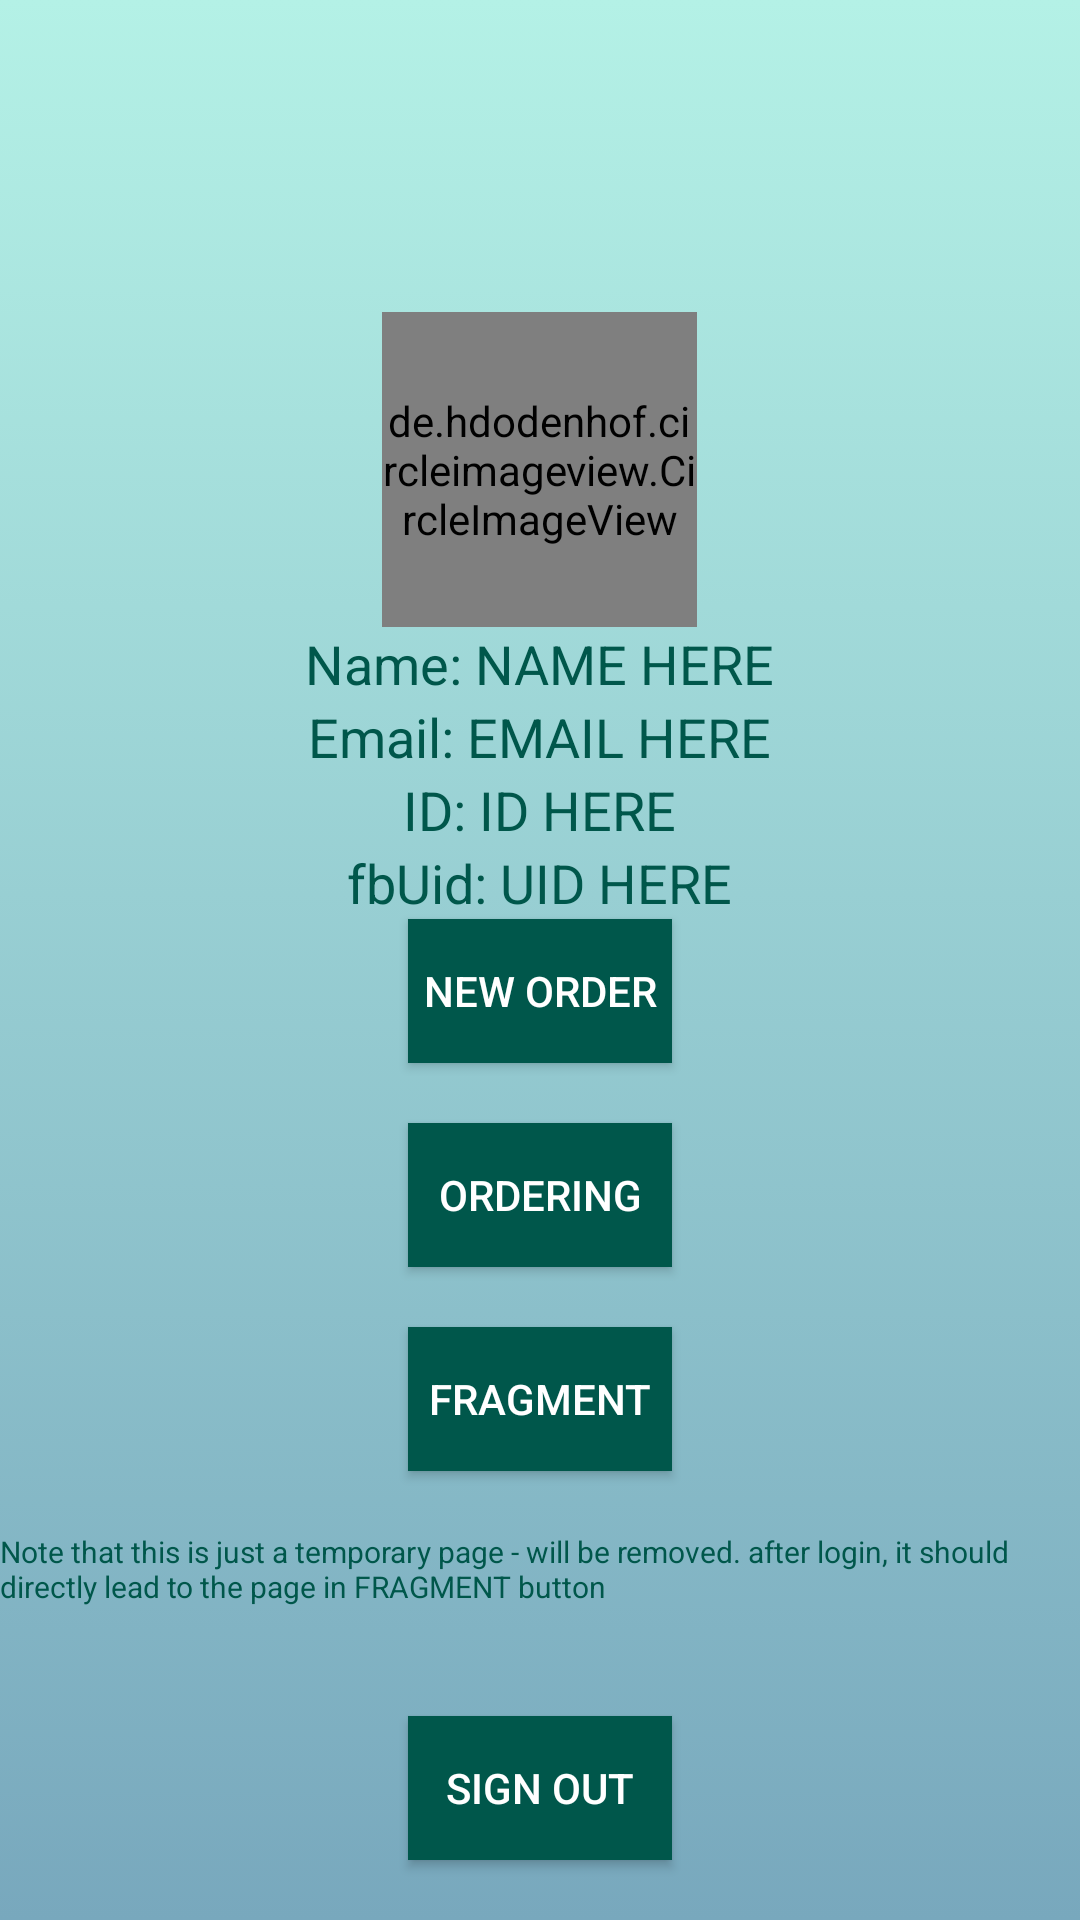

Produce the Android XML layout that renders to this screen, including the resource entries it uses.
<!-- AndroidManifest.xml: application theme AppTheme -->
<!-- res/layout/activity_account_details.xml -->
<?xml version="1.0" encoding="utf-8"?>
<RelativeLayout xmlns:android="http://schemas.android.com/apk/res/android"
    xmlns:app="http://schemas.android.com/apk/res-auto"
    xmlns:tools="http://schemas.android.com/tools"
    android:layout_width="match_parent"
    android:layout_height="match_parent"
    tools:context=".login_portal.AccountDetailsActivity"
    android:background="@drawable/teal_gradient_background">


    <LinearLayout
        android:layout_width="wrap_content"
        android:layout_height="wrap_content"
        android:layout_centerInParent="true"
        android:orientation="vertical">

        <de.hdodenhof.circleimageview.CircleImageView
            xmlns:app="http://schemas.android.com/apk/res-auto"
            android:id="@+id/photo"
            android:layout_gravity="center"
            android:layout_width="105dp"
            android:layout_height="105dp"
            android:src="@drawable/defaultaccountphoto"
            app:civ_border_width="2dp"
            app:civ_border_color="#FF000000"/>


        <TextView
            android:id="@+id/name"
            android:layout_width="wrap_content"
            android:layout_height="wrap_content"
            android:layout_gravity="center"
            android:text="Name: NAME HERE"
            android:textColor="@color/colorPrimaryDark"
            android:textSize="18sp" />

        <TextView
            android:id="@+id/email"
            android:layout_width="wrap_content"
            android:layout_height="wrap_content"
            android:layout_gravity="center"
            android:text="Email: EMAIL HERE"
            android:textColor="@color/colorPrimaryDark"
            android:textSize="18sp" />

        <TextView
            android:id="@+id/id"
            android:layout_width="wrap_content"
            android:layout_height="wrap_content"
            android:layout_gravity="center"
            android:text="ID: ID HERE"
            android:textColor="@color/colorPrimaryDark"
            android:textSize="18sp" />

        <TextView
            android:id="@+id/firebaseUid"
            android:layout_width="wrap_content"
            android:layout_height="wrap_content"
            android:layout_gravity="center"
            android:text="fbUid: UID HERE"
            android:textColor="@color/colorPrimaryDark"
            android:textSize="18sp" />

        <Button
            android:id="@+id/to_new_order_button"
            android:layout_width="wrap_content"
            android:layout_height="wrap_content"
            android:layout_gravity="center"
            android:text="New Order"
            android:layout_centerHorizontal="true"
            android:layout_marginBottom="20dp"
            android:background="@color/colorPrimaryDark"
            android:textColor="#fff"/>

        <Button
            android:id="@+id/to_ordering_button"
            android:layout_width="wrap_content"
            android:layout_height="wrap_content"
            android:layout_gravity="center"
            android:text="Ordering"
            android:layout_centerHorizontal="true"
            android:layout_marginBottom="20dp"
            android:background="@color/colorPrimaryDark"
            android:textColor="#fff"/>
        <Button
            android:id="@+id/to_fragment_button"
            android:layout_width="wrap_content"
            android:layout_height="wrap_content"
            android:layout_gravity="center"
            android:text="fragment"
            android:layout_centerHorizontal="true"
            android:layout_marginBottom="20dp"
            android:background="@color/colorPrimaryDark"
            android:textColor="#fff"/>
        <TextView
            android:id="@+id/sdasdasd"
            android:layout_width="wrap_content"
            android:layout_height="wrap_content"
            android:layout_gravity="center"
            android:text="Note that this is just a temporary page - will be removed. after login, it should directly lead to the page in FRAGMENT button "
            android:textColor="@color/colorPrimaryDark"
            android:textSize="10sp" />

    </LinearLayout>

    <Button
        android:layout_width="wrap_content"
        android:layout_height="wrap_content"
        android:id="@+id/log_out"
        android:text="Sign out"
        android:layout_centerHorizontal="true"
        android:layout_alignParentBottom="true"
        android:layout_marginBottom="20dp"
        android:background="@color/colorPrimaryDark"
        android:textColor="#fff"/>

</RelativeLayout>
<!-- resources referenced by this layout -->
<resources>
  <color name="colorPrimaryDark">#00574B</color>
  <!-- drawable defaultaccountphoto: png bitmap (drawable, 3089 bytes) -->
  <!-- drawable teal_gradient_background (drawable) -->
  <?xml version="1.0" encoding="utf-8"?>
  <selector xmlns:android="http://schemas.android.com/apk/res/android">
  <item>
      <shape>
          <gradient
              android:angle="90"
              android:endColor="#B4F1E6"
              android:startColor="#78A8BD"
              android:type="linear"/>
  
      </shape>
  </item>
  </selector>
  <style name="AppTheme" parent="Theme.AppCompat.Light.DarkActionBar">
          
          <item name="colorPrimary">@color/colorPrimary</item>
          <item name="colorPrimaryDark">@color/colorPrimaryDark</item>
          <item name="colorAccent">@color/colorAccent</item>
      </style>
  <color name="colorPrimary">#008577</color>
  <color name="colorAccent">#D81B60</color>
</resources>
